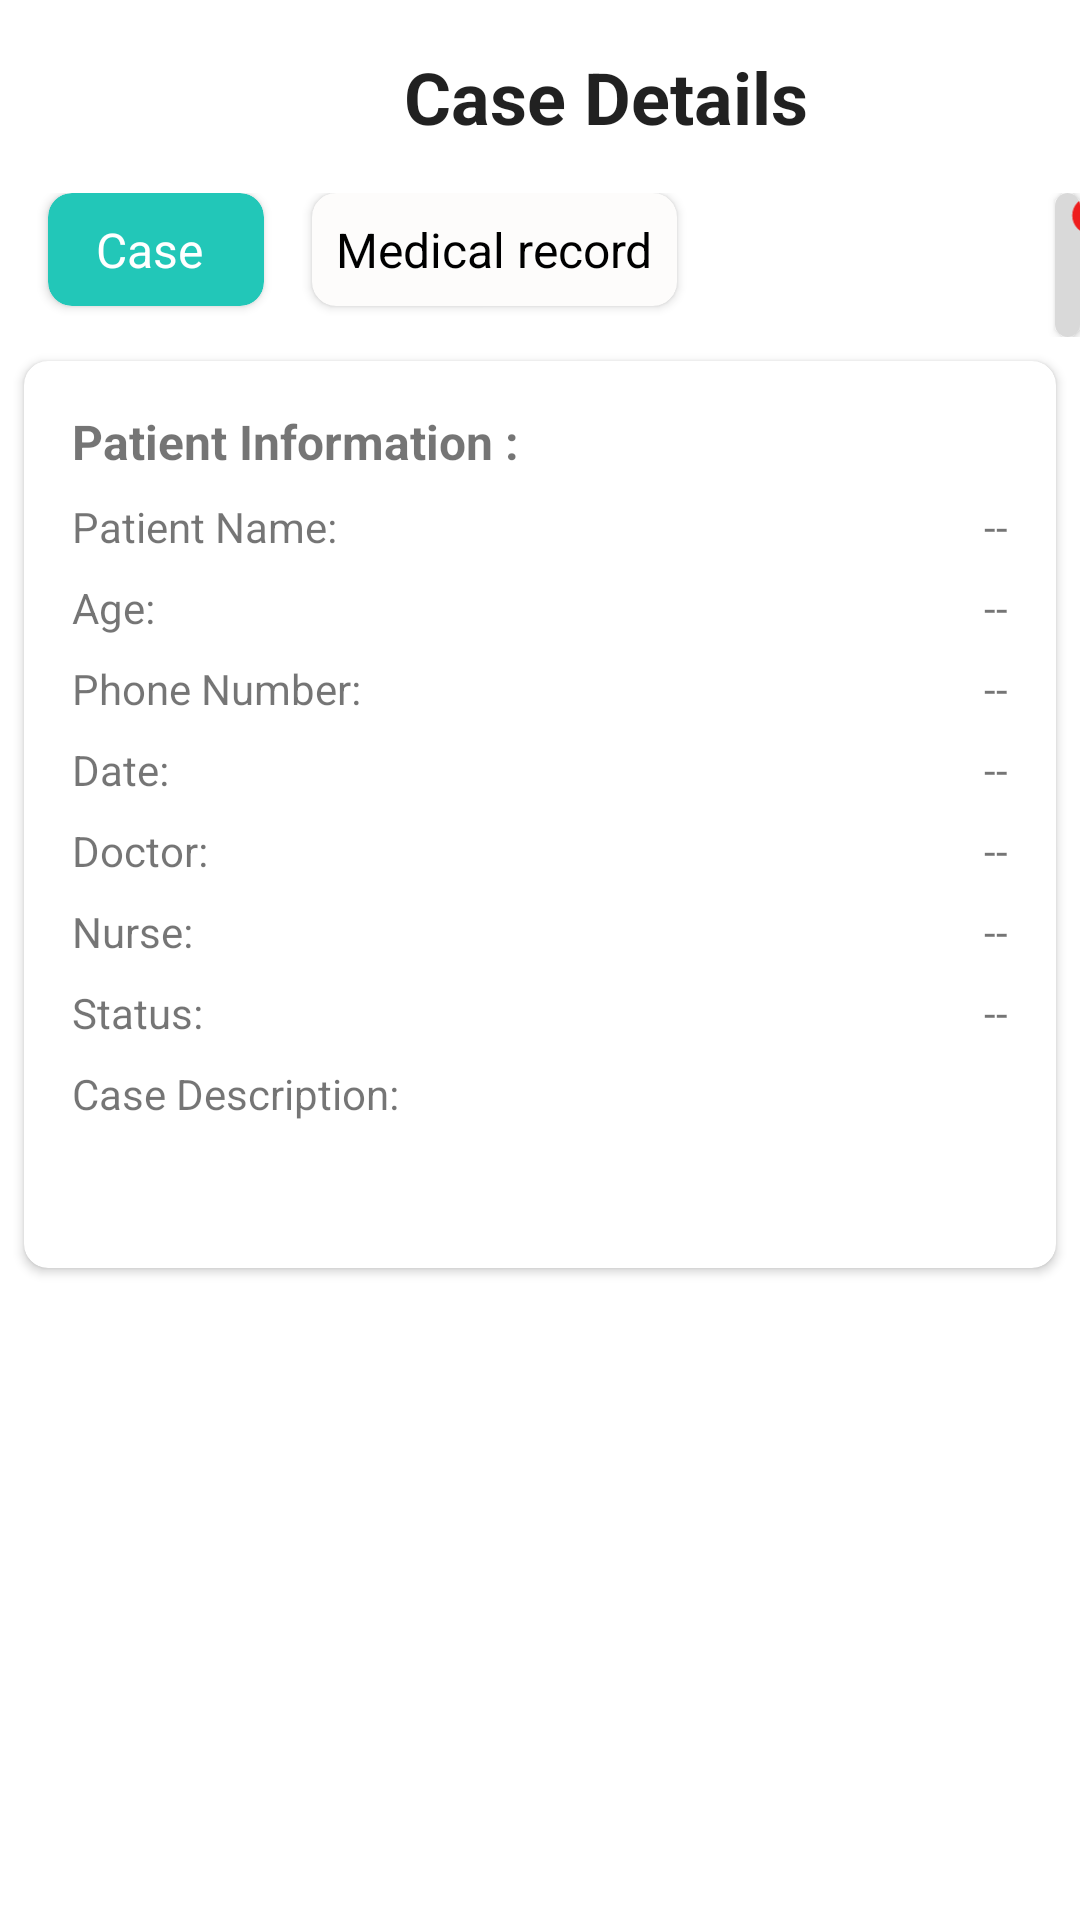

The Android layout XML behind this screen, and the referenced resources:
<!-- AndroidManifest.xml: application theme Theme.Hospital -->
<!-- res/layout/fragment_nurse_detalis.xml -->
<?xml version="1.0" encoding="utf-8"?>
<LinearLayout xmlns:android="http://schemas.android.com/apk/res/android"
    xmlns:tools="http://schemas.android.com/tools"
    xmlns:app="http://schemas.android.com/apk/res-auto"
    android:layout_width="match_parent"
    android:layout_height="match_parent"
    tools:context=".UI.nurse.NurseDetalis"
    android:orientation="vertical">


    <LinearLayout
        android:layout_width="match_parent"
        android:layout_height="wrap_content"
        android:orientation="horizontal"
        android:padding="16dp">

        <ImageView
            android:layout_width="36dp"
            android:layout_height="30dp"
            android:src="@drawable/baseline_arrow_back_24"
            android:layout_gravity="center_vertical"
            android:layout_marginEnd="8dp"
            android:contentDescription="Back Button"/>

        <TextView
            android:layout_width="0dp"
            android:layout_height="wrap_content"
            android:layout_weight="1"
            android:gravity="center"
            android:style="@style/TextAppearance.AppCompat.Headline"
            android:text="Case Details"
            android:textStyle="bold"/>

    </LinearLayout>

    <LinearLayout
        android:layout_width="match_parent"
        android:layout_height="wrap_content"
        android:orientation="horizontal">


        <androidx.cardview.widget.CardView
            android:layout_width="wrap_content"
            android:layout_height="wrap_content"
            android:layout_marginLeft="16dp"
            app:cardCornerRadius="8dp"
            app:cardBackgroundColor="#22C7B8">

            <TextView
                android:layout_width="72dp"
                android:layout_height="wrap_content"
                android:padding="8dp"
                android:text="  Case"
                android:textColor="@android:color/white"
                android:textSize="16sp"
                android:textStyle="normal" />

        </androidx.cardview.widget.CardView>


        <androidx.cardview.widget.CardView
            android:layout_width="wrap_content"
            android:layout_height="wrap_content"
            android:layout_marginLeft="16dp"
            app:cardCornerRadius="8dp"
            app:cardBackgroundColor="#fdfcfb">

            <TextView
                android:layout_width="wrap_content"
                android:layout_height="wrap_content"
                android:padding="8dp"
                android:text="Medical record"
                android:textColor="@android:color/black"
                android:textSize="16sp"
                android:textStyle="normal" />

        </androidx.cardview.widget.CardView>

        <androidx.cardview.widget.CardView
            android:layout_width="wrap_content"
            android:layout_height="wrap_content"
            android:layout_marginLeft="126dp"
            app:cardCornerRadius="8dp"
            app:cardBackgroundColor="#d9d9d9">

            <ImageView
                android:id="@+id/icon1"
                android:layout_width="24dp"
                android:layout_height="15dp"
                android:src="@drawable/baseline_circle_24" />

            <ImageView
                android:id="@+id/icon2"
                android:layout_width="wrap_content"
                android:layout_height="wrap_content"
                android:src="@drawable/baseline_assignment_ind_24"
                android:padding="12dp"
                android:background="?android:attr/selectableItemBackground"
                android:clickable="true"
                android:contentDescription="Medical record icon"/>

        </androidx.cardview.widget.CardView>

    </LinearLayout>

    <androidx.cardview.widget.CardView
        android:layout_width="match_parent"
        android:layout_height="wrap_content"
        android:layout_margin="8dp"
        app:cardCornerRadius="8dp">

        <LinearLayout
            android:layout_width="match_parent"
            android:layout_height="match_parent"
            android:orientation="vertical"
            android:padding="16dp">

            <TextView
                android:layout_width="wrap_content"
                android:layout_height="wrap_content"
                android:style="@style/TextAppearance.AppCompat.Subheading"
                android:text="Patient Information : "
                android:textSize="16sp"
                android:textStyle="bold"
                />
            <Space
                android:layout_width="match_parent"
                android:layout_height="8dp" />
            <LinearLayout
                android:layout_width="match_parent"
                android:layout_height="wrap_content"
                android:orientation="horizontal">

                <TextView
                    android:layout_width="0dp"
                    android:layout_height="wrap_content"
                    android:layout_weight="1"
                    android:text="Patient Name: " />

                <TextView
                    android:id="@+id/patient_name"
                    android:layout_width="wrap_content"
                    android:layout_height="wrap_content"
                    android:text="--" />

            </LinearLayout>
            <Space
                android:layout_width="match_parent"
                android:layout_height="8dp" />
            <LinearLayout
                android:layout_width="match_parent"
                android:layout_height="wrap_content"
                android:orientation="horizontal">

                <TextView
                    android:layout_width="0dp"
                    android:layout_height="wrap_content"
                    android:layout_weight="1"
                    android:text="Age: " />

                <TextView
                    android:id="@+id/patient_age"
                    android:layout_width="wrap_content"
                    android:layout_height="wrap_content"
                    android:text="--" />

            </LinearLayout>
            <Space
                android:layout_width="match_parent"
                android:layout_height="8dp" />
            <LinearLayout
                android:layout_width="match_parent"
                android:layout_height="wrap_content"
                android:orientation="horizontal">

                <TextView
                    android:layout_width="0dp"
                    android:layout_height="wrap_content"
                    android:layout_weight="1"
                    android:text="Phone Number: " />

                <TextView
                    android:id="@+id/patient_phone"
                    android:layout_width="wrap_content"
                    android:layout_height="wrap_content"
                    android:text="--" />

            </LinearLayout>
            <Space
                android:layout_width="match_parent"
                android:layout_height="8dp" />
            <LinearLayout
                android:layout_width="match_parent"
                android:layout_height="wrap_content"
                android:orientation="horizontal">

                <TextView
                    android:layout_width="0dp"
                    android:layout_height="wrap_content"
                    android:layout_weight="1"
                    android:text="Date: " />

                <TextView
                    android:id="@+id/case_date"
                    android:layout_width="wrap_content"
                    android:layout_height="wrap_content"
                    android:text="--" />

            </LinearLayout>
            <Space
                android:layout_width="match_parent"
                android:layout_height="8dp" />
            
            <LinearLayout
                android:layout_width="match_parent"
                android:layout_height="wrap_content"
                android:orientation="horizontal">

                <TextView
                    android:layout_width="0dp"
                    android:layout_height="wrap_content"
                    android:layout_weight="1"
                    android:text="Doctor: " />

                <TextView
                    android:id="@+id/doctor_name"
                    android:layout_width="wrap_content"
                    android:layout_height="wrap_content"
                    android:text="--" />

            </LinearLayout>

            <Space
                android:layout_width="match_parent"
                android:layout_height="8dp" />
            
            <LinearLayout
                android:layout_width="match_parent"
                android:layout_height="wrap_content"
                android:orientation="horizontal">

                <TextView
                    android:layout_width="0dp"
                    android:layout_height="wrap_content"
                    android:layout_weight="1"
                    android:text="Nurse: " />

                <TextView
                    android:id="@+id/nurse_name"
                    android:layout_width="wrap_content"
                    android:layout_height="wrap_content"
                    android:text="--" />

            </LinearLayout>
            <Space
                android:layout_width="match_parent"
                android:layout_height="8dp" />
            
            <LinearLayout
                android:layout_width="match_parent"
                android:layout_height="wrap_content"
                android:orientation="horizontal">

                <TextView
                    android:layout_width="0dp"
                    android:layout_height="wrap_content"
                    android:layout_weight="1"
                    android:text="Status: " />

                <TextView
                    android:id="@+id/case_status"
                    android:layout_width="wrap_content"
                    android:layout_height="wrap_content"
                    android:text="--" />

            </LinearLayout>
            <Space
                android:layout_width="match_parent"
                android:layout_height="8dp" />
            
            <LinearLayout
                android:layout_width="match_parent"
                android:layout_height="wrap_content"
                android:orientation="horizontal">

                <TextView
                    android:layout_width="0dp"
                    android:layout_height="wrap_content"
                    android:layout_weight="1"
                    android:text="Case Description: " />

                <TextView
                    android:id="@+id/case_description"
                    android:layout_width="wrap_content"
                    android:layout_height="wrap_content"
                    android:inputType="textMultiLine"
                    android:lines="5"
                    android:minLines="3"
                    android:gravity="start"
                    android:maxLines="10"
                    android:scrollbars="vertical" />

            </LinearLayout>




        </LinearLayout>

    </androidx.cardview.widget.CardView>

</LinearLayout>
<!-- resources referenced by this layout -->
<resources>
  <!-- drawable baseline_assignment_ind_24 (drawable) -->
  <vector android:height="24dp" android:tint="#151515"
      android:viewportHeight="24" android:viewportWidth="24"
      android:width="24dp" xmlns:android="http://schemas.android.com/apk/res/android">
      <path android:fillColor="@android:color/white" android:pathData="M19,3h-4.18C14.4,1.84 13.3,1 12,1c-1.3,0 -2.4,0.84 -2.82,2L5,3c-1.1,0 -2,0.9 -2,2v14c0,1.1 0.9,2 2,2h14c1.1,0 2,-0.9 2,-2L21,5c0,-1.1 -0.9,-2 -2,-2zM12,3c0.55,0 1,0.45 1,1s-0.45,1 -1,1 -1,-0.45 -1,-1 0.45,-1 1,-1zM12,7c1.66,0 3,1.34 3,3s-1.34,3 -3,3 -3,-1.34 -3,-3 1.34,-3 3,-3zM18,19L6,19v-1.4c0,-2 4,-3.1 6,-3.1s6,1.1 6,3.1L18,19z"/>
  </vector>
  <!-- drawable baseline_circle_24 (drawable) -->
  <vector android:height="24dp" android:tint="#EE1D1D"
      android:viewportHeight="24" android:viewportWidth="24"
      android:width="24dp" xmlns:android="http://schemas.android.com/apk/res/android">
      <path android:fillColor="@android:color/white" android:pathData="M12,2C6.47,2 2,6.47 2,12s4.47,10 10,10 10,-4.47 10,-10S17.53,2 12,2z"/>
  </vector>
  <style name="Theme.Hospital" parent="Theme.MaterialComponents.DayNight.NoActionBar">
          
          <item name="colorPrimary">@color/purple_500</item>
          <item name="colorPrimaryVariant">@color/purple_700</item>
          <item name="colorOnPrimary">@color/white</item>
          
          <item name="colorSecondary">@color/teal_200</item>
          <item name="colorSecondaryVariant">@color/teal_700</item>
          <item name="colorOnSecondary">@color/black</item>
          
          <item name="android:statusBarColor">@color/teal_200</item>
  
          <item name="android:windowLightStatusBar">true</item>
          
      </style>
  <color name="purple_500">#FF6200EE</color>
  <color name="purple_700">#FF3700B3</color>
  <color name="white">#FFFFFFFF</color>
  <color name="teal_200">#FF03DAC5</color>
  <color name="teal_700">#FF018786</color>
  <color name="black">#FF000000</color>
</resources>
